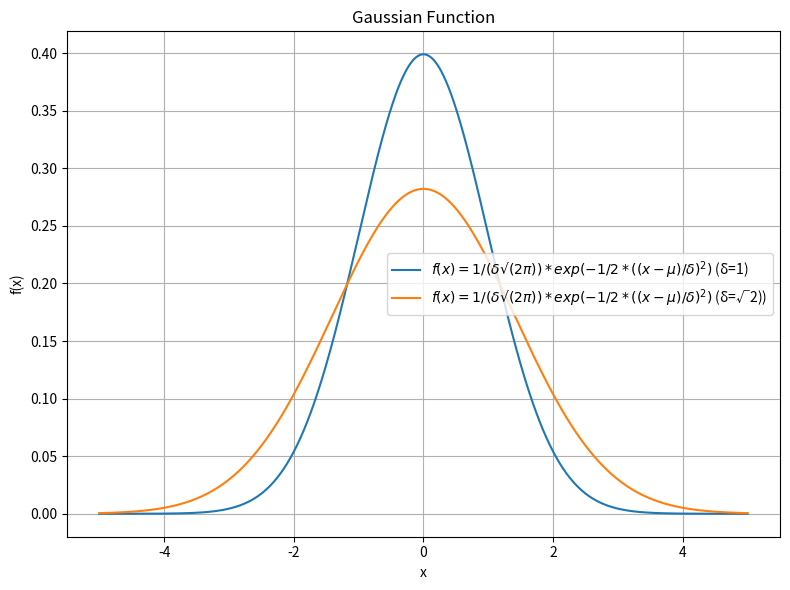

Recreate this plot in Python.
# -*- coding: utf-8 -*-
"""
Date: 2023/12/25
Question: 06
Author: 林群賀
Student Number: 109601003
"""

import matplotlib.pyplot as plt
import numpy as np

# 定義函數
def gaussian_function(x, mu, delta):
    return 1 / (delta * np.sqrt(2 * np.pi)) * np.exp(-1/2 * ((x - mu) / delta) ** 2)

# 設定 mu 和 delta 的值
mu_value = 0.0
delta_value = 1

# 生成 x 值範圍
x_values = np.linspace(-5, 5, 1000)  # 調整需要的 x 範圍和精度

# 計算對應的 y 值
y_values = gaussian_function(x_values, mu_value, delta_value)
y_values_2 = gaussian_function(x_values, mu_value, np.sqrt(2))

# 繪製圖形
plt.figure(figsize=(8, 6))
plt.plot(x_values, y_values, label='$f(x) = 1/(δ√(2π)) * exp(-1/2 * ((x - μ) / δ)^2)$ (δ=1)')
plt.plot(x_values, y_values_2, label='$f(x) = 1/(δ√(2π)) * exp(-1/2 * ((x - μ) / δ)^2)$ (δ=√2))')

plt.title('Gaussian Function')
plt.xlabel('x')
plt.ylabel('f(x)')
plt.legend()

plt.grid(True)
plt.tight_layout()

plt.show()

plt.close()

delta_values = [1, np.sqrt(2)]

# 計算 f(0) 的值
f_values = [gaussian_function(0, mu_value, delta) for delta in delta_values]

# 將結果輸出到檔案
with open('109601003.txt', 'w') as file:
    file.write(f'當 δ = 1 時，f(0) = {f_values[0]}; 當 δ = √2 時，f(0) = {f_values[1]}')
